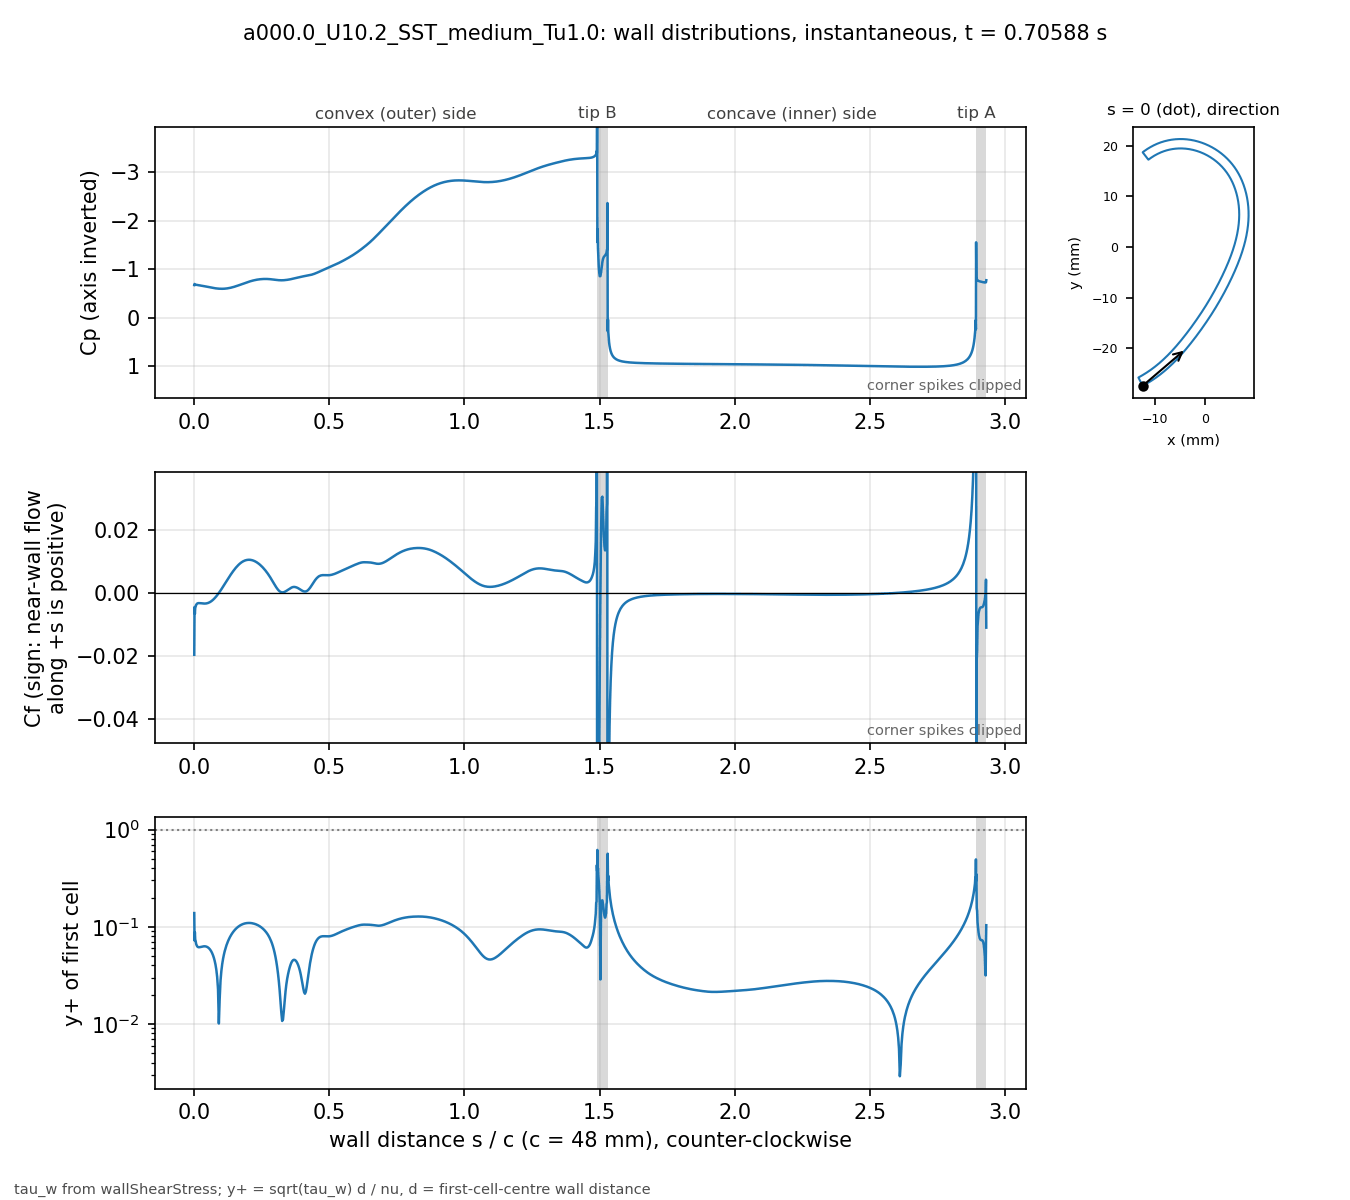

The table this chart was drawn from, first rows:
# a000.0_U10.2_SST_medium_Tu1.0 t=0.7058…, p_inf=0; Cf signed by near-wall flow dir…
patch, s_over_c, x_m, y_m, Cp, Cf, yplus, d_first_m
blade, 0.000000, -0.01234, -0.02743, -0.6699, -0.01972, 0.1384, 2.0713e-06
blade, 0.001059, -0.0123, -0.02741, -0.6938, -0.004553, 0.07223, 2.2499e-06
blade, 0.002253, -0.01225, -0.02738, -0.6834, -0.006745, 0.08792, 2.2501e-06
blade, 0.003600, -0.01219, -0.02735, -0.6822, -0.004765, 0.0739, 2.2503e-06
blade, 0.005118, -0.01213, -0.02732, -0.6791, -0.00445, 0.07141, 2.2499e-06
blade, 0.006829, -0.01205, -0.02728, -0.6771, -0.003904, 0.06689, 2.25e-06
blade, 0.008759, -0.01197, -0.02723, -0.6748, -0.00365, 0.06467, 2.2501e-06
blade, 0.01094, -0.01188, -0.02718, -0.6727, -0.003449, 0.06287, 2.25e-06
blade, 0.01339, -0.01178, -0.02713, -0.6703, -0.003353, 0.06199, 2.2501e-06
blade, 0.01615, -0.01166, -0.02706, -0.6678, -0.003314, 0.06162, 2.2498e-06
blade, 0.01918, -0.01154, -0.02699, -0.6651, -0.003317, 0.06163, 2.2495e-06
blade, 0.0223, -0.01141, -0.02691, -0.6623, -0.003336, 0.06182, 2.2499e-06
blade, 0.02543, -0.01128, -0.02684, -0.6593, -0.003367, 0.06211, 2.2499e-06
blade, 0.02855, -0.01115, -0.02676, -0.6563, -0.003401, 0.06243, 2.2499e-06
blade, 0.03168, -0.01102, -0.02668, -0.6532, -0.003431, 0.06271, 2.2502e-06
blade, 0.0348, -0.01089, -0.0266, -0.65, -0.003453, 0.06291, 2.2504e-06
blade, 0.03793, -0.01077, -0.02652, -0.6467, -0.003461, 0.06298, 2.2505e-06
blade, 0.04105, -0.01064, -0.02644, -0.6433, -0.003451, 0.06289, 2.2503e-06
blade, 0.04417, -0.01051, -0.02636, -0.6399, -0.00342, 0.06261, 2.2501e-06
blade, 0.0473, -0.01039, -0.02628, -0.6363, -0.003367, 0.06211, 2.2498e-06
blade, 0.05042, -0.01026, -0.0262, -0.6328, -0.003289, 0.06139, 2.2499e-06
blade, 0.05355, -0.01014, -0.02611, -0.6292, -0.003186, 0.06042, 2.25e-06
blade, 0.05667, -0.01001, -0.02603, -0.6256, -0.003057, 0.05918, 2.2499e-06
blade, 0.05979, -0.009891, -0.02594, -0.6221, -0.002902, 0.05766, 2.2498e-06
blade, 0.06292, -0.009768, -0.02586, -0.6187, -0.002721, 0.05583, 2.2496e-06
blade, 0.06604, -0.009646, -0.02577, -0.6154, -0.002515, 0.05368, 2.2498e-06
blade, 0.06917, -0.009524, -0.02568, -0.6122, -0.002285, 0.05117, 2.2499e-06
blade, 0.07229, -0.009403, -0.02559, -0.6092, -0.002031, 0.04824, 2.2496e-06
blade, 0.07541, -0.009283, -0.0255, -0.6064, -0.001756, 0.04484, 2.2493e-06
blade, 0.07854, -0.009163, -0.02541, -0.6038, -0.00146, 0.04089, 2.2496e-06
blade, 0.08166, -0.009043, -0.02532, -0.6015, -0.001144, 0.0362, 2.2497e-06
blade, 0.08479, -0.008924, -0.02523, -0.5994, -0.000809, 0.03044, 2.2498e-06
blade, 0.08791, -0.008806, -0.02514, -0.5977, -0.0004569, 0.02288, 2.25e-06
blade, 0.09104, -0.008688, -0.02505, -0.5963, -8.93292e-05, 0.01012, 2.2501e-06
blade, 0.09416, -0.008571, -0.02495, -0.5952, 0.0002923, 0.0183, 2.2502e-06
blade, 0.09728, -0.008454, -0.02486, -0.5944, 0.0006854, 0.02803, 2.2503e-06
blade, 0.1004, -0.008338, -0.02477, -0.5941, 0.001089, 0.03533, 2.2503e-06
blade, 0.1035, -0.008222, -0.02467, -0.5941, 0.001501, 0.04147, 2.2503e-06
blade, 0.1067, -0.008107, -0.02457, -0.5945, 0.001919, 0.0469, 2.2501e-06
blade, 0.1098, -0.007992, -0.02448, -0.5953, 0.002343, 0.05182, 2.2501e-06
blade, 0.1129, -0.007878, -0.02438, -0.5965, 0.00277, 0.05634, 2.2501e-06
blade, 0.116, -0.007764, -0.02428, -0.5981, 0.003199, 0.06055, 2.2501e-06
blade, 0.1192, -0.007651, -0.02418, -0.6001, 0.003628, 0.06447, 2.25e-06
blade, 0.1223, -0.007538, -0.02409, -0.6025, 0.004054, 0.06815, 2.2498e-06
blade, 0.1254, -0.007426, -0.02399, -0.6052, 0.004477, 0.07161, 2.2496e-06
blade, 0.1285, -0.007315, -0.02389, -0.6084, 0.004895, 0.07489, 2.2498e-06
blade, 0.1316, -0.007203, -0.02379, -0.6119, 0.005306, 0.07797, 2.2499e-06
blade, 0.1348, -0.007093, -0.02368, -0.6157, 0.005709, 0.08087, 2.2497e-06
blade, 0.1379, -0.006983, -0.02358, -0.6199, 0.006103, 0.08363, 2.2501e-06
blade, 0.141, -0.006873, -0.02348, -0.6244, 0.006486, 0.08621, 2.2501e-06
blade, 0.1441, -0.006764, -0.02338, -0.6292, 0.006857, 0.08865, 2.2501e-06
blade, 0.1473, -0.006656, -0.02327, -0.6342, 0.007216, 0.09094, 2.2504e-06
blade, 0.1504, -0.006547, -0.02317, -0.6395, 0.00756, 0.09308, 2.2503e-06
blade, 0.1535, -0.00644, -0.02307, -0.6451, 0.007888, 0.09508, 2.2502e-06
blade, 0.1566, -0.006333, -0.02296, -0.6508, 0.008201, 0.09694, 2.2501e-06
blade, 0.1598, -0.006226, -0.02285, -0.6567, 0.008495, 0.09866, 2.2498e-06
blade, 0.1629, -0.00612, -0.02275, -0.6628, 0.008771, 0.1003, 2.25e-06
blade, 0.166, -0.006014, -0.02264, -0.6689, 0.009028, 0.1017, 2.2501e-06
blade, 0.1691, -0.005909, -0.02254, -0.6752, 0.009265, 0.103, 2.2498e-06
... 914 more rows
